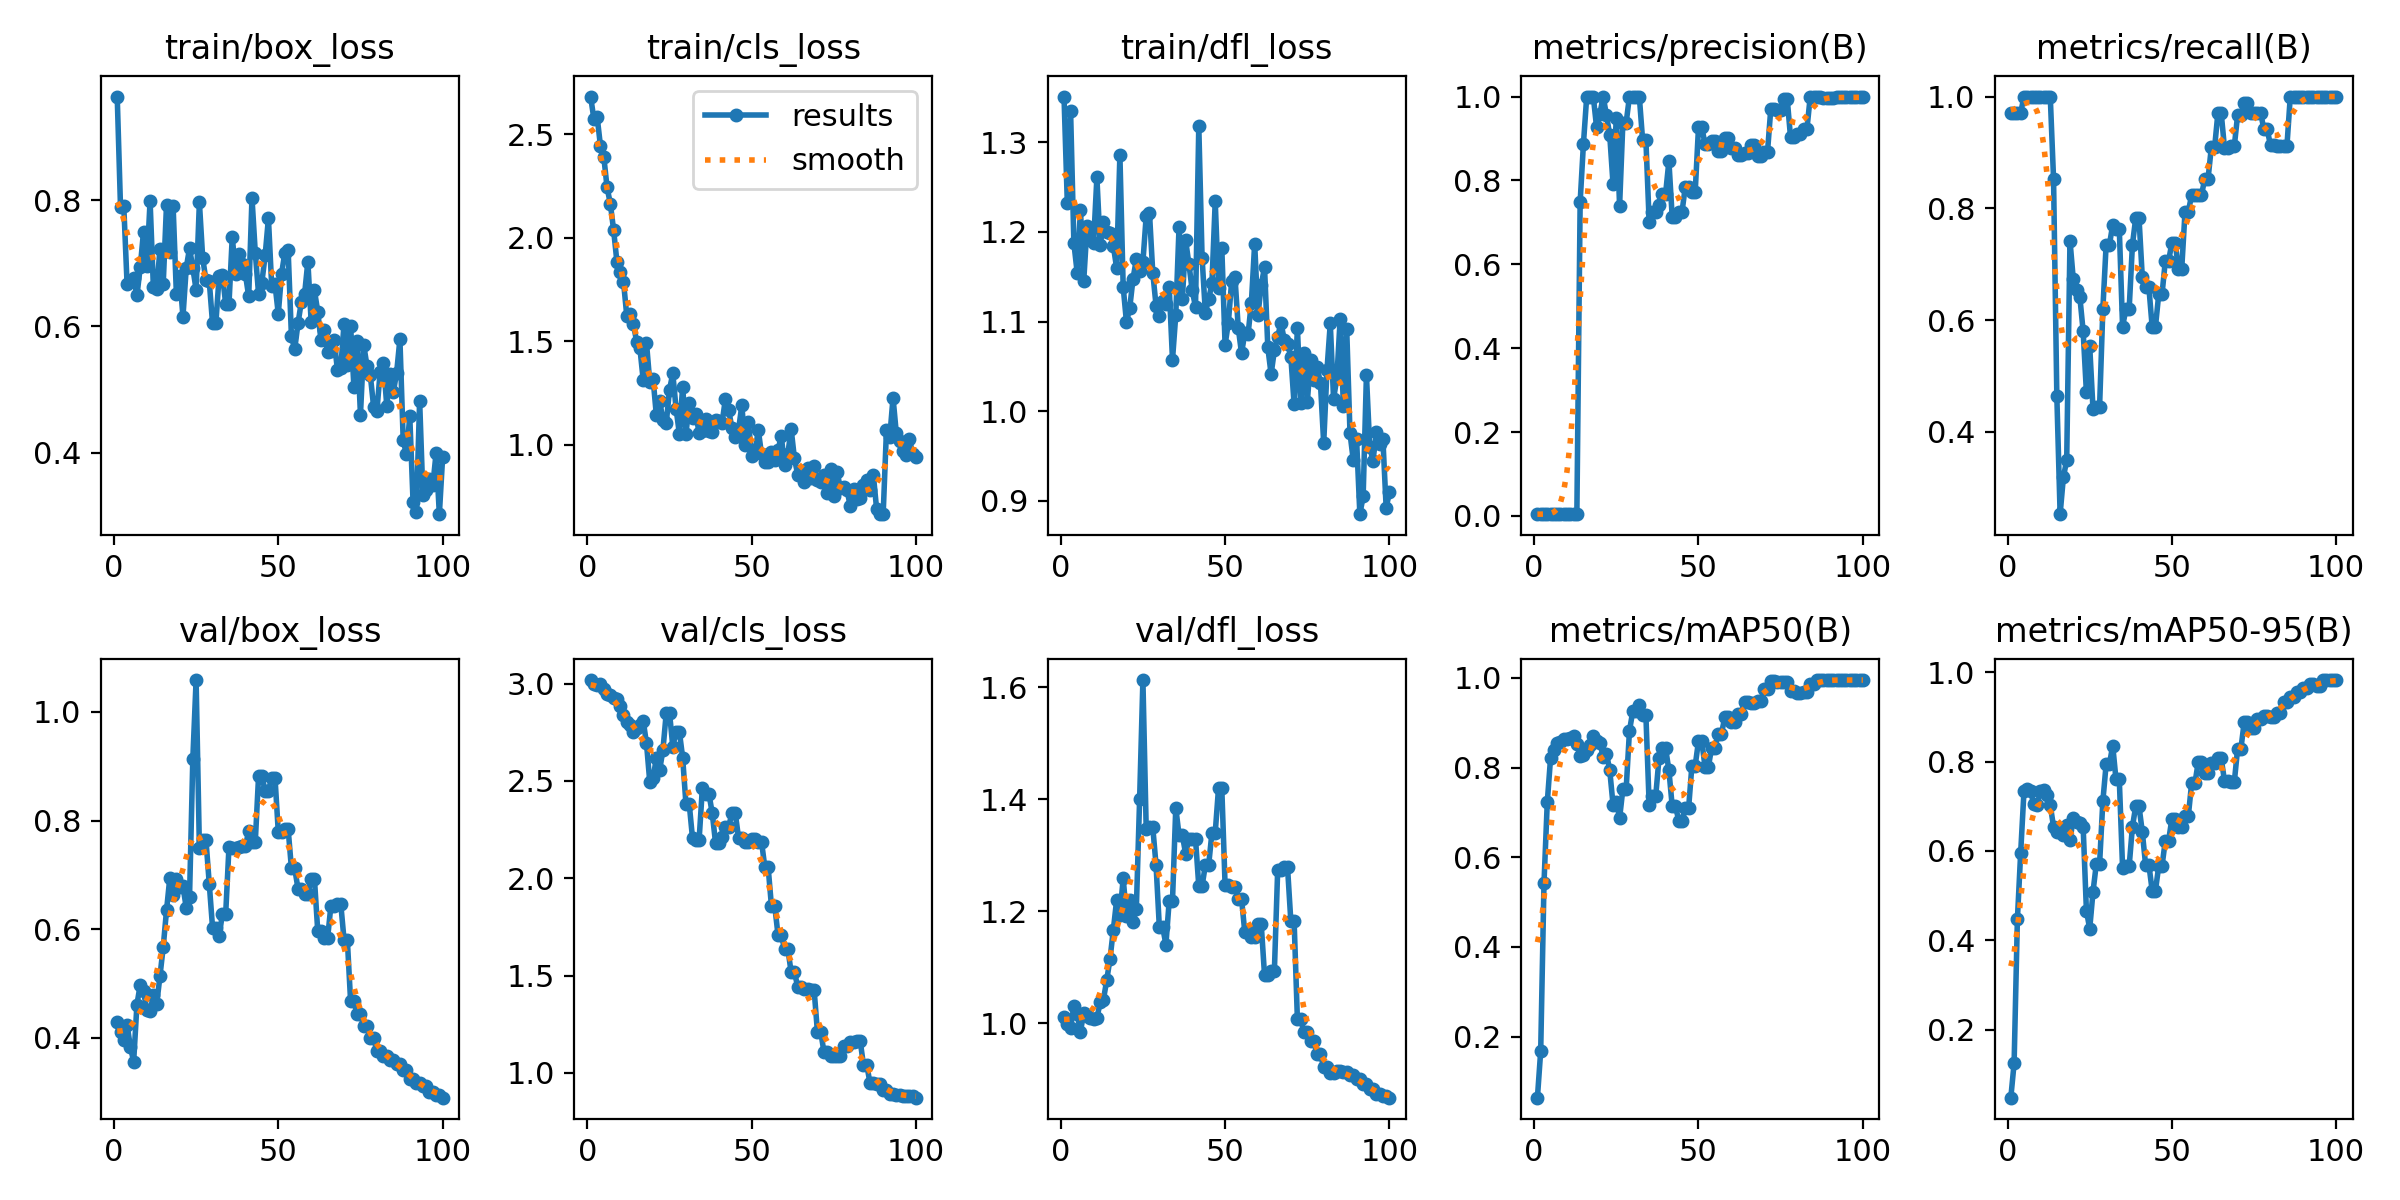

Source data for this figure (header and first rows):
epoch, time, train/box_loss, train/cls_loss, train/dfl_loss, metrics/precision(B), metrics/recall(B), metrics/mAP50(B), metrics/mAP50-95(B), val/box_loss, val/cls_loss, val/dfl_loss, lr/pg0, lr/pg1, lr/pg2
1, 14.97, 0.9644, 2.682, 1.351, 0.00423, 0.9706, 0.06382, 0.04751, 0.43, 3.018, 1.011, 2e-05, 2e-05, 2e-05
2, 27.75, 0.7894, 2.573, 1.233, 0.00423, 0.9706, 0.1679, 0.1243, 0.4107, 2.995, 0.9984, 5.9406e-05, 5.9406e-05, 5.9406e-05
3, 44.28, 0.7904, 2.582, 1.335, 0.00423, 0.9706, 0.542, 0.4467, 0.3952, 2.995, 0.9919, 9.802e-05, 9.802e-05, 9.802e-05
4, 58.6, 0.6673, 2.443, 1.188, 0.00423, 0.9706, 0.7227, 0.5962, 0.4244, 2.996, 1.03, 0.0001358, 0.0001358, 0.0001358
5, 71.6, 0.672, 2.392, 1.155, 0.00436, 1, 0.8212, 0.7331, 0.3835, 2.971, 1.015, 0.0001729, 0.0001729, 0.0001729
6, 84.6, 0.6766, 2.244, 1.225, 0.00436, 1, 0.84, 0.7396, 0.3562, 2.949, 0.9848, 0.0002091, 0.0002091, 0.0002091
7, 97.5, 0.6491, 2.164, 1.146, 0.00436, 1, 0.8539, 0.7341, 0.4613, 2.943, 1.018, 0.0002446, 0.0002446, 0.0002446
8, 111.5, 0.6936, 2.036, 1.206, 0.00436, 1, 0.8561, 0.7048, 0.4979, 2.928, 1.013, 0.0002792, 0.0002792, 0.0002792
9, 124.1, 0.7502, 1.883, 1.191, 0.00436, 1, 0.8632, 0.7029, 0.4863, 2.921, 1.009, 0.0003131, 0.0003131, 0.0003131
10, 136.1, 0.6956, 1.834, 1.188, 0.00436, 1, 0.8633, 0.7337, 0.4511, 2.885, 1.007, 0.0003461, 0.0003461, 0.0003461
11, 149, 0.799, 1.788, 1.261, 0.00436, 1, 0.8659, 0.7354, 0.4489, 2.838, 1.008, 0.0003784, 0.0003784, 0.0003784
12, 163.3, 0.6622, 1.623, 1.185, 0.00436, 1, 0.87, 0.726, 0.4788, 2.805, 1.037, 0.0004099, 0.0004099, 0.0004099
13, 177.1, 0.6591, 1.631, 1.211, 0.00436, 1, 0.8532, 0.7027, 0.4618, 2.788, 1.042, 0.0004406, 0.0004406, 0.0004406
14, 189.8, 0.7222, 1.584, 1.2, 0.7486, 0.8529, 0.8262, 0.6541, 0.5134, 2.751, 1.077, 0.0004705, 0.0004705, 0.0004705
15, 208.6, 0.6679, 1.498, 1.199, 0.8874, 0.4639, 0.8283, 0.6425, 0.5677, 2.771, 1.115, 0.0004996, 0.0004996, 0.0004996
16, 231.2, 0.7931, 1.465, 1.185, 1, 0.2529, 0.8381, 0.6507, 0.6347, 2.788, 1.166, 0.0005279, 0.0005279, 0.0005279
17, 247.9, 0.7174, 1.312, 1.16, 1, 0.3195, 0.8502, 0.6362, 0.6946, 2.809, 1.219, 0.0005555, 0.0005555, 0.0005555
18, 262.7, 0.7911, 1.491, 1.286, 1, 0.3492, 0.8704, 0.6587, 0.6624, 2.692, 1.194, 0.0005822, 0.0005822, 0.0005822
19, 285.4, 0.6514, 1.302, 1.139, 0.9265, 0.7422, 0.859, 0.6235, 0.6929, 2.494, 1.258, 0.0006081, 0.0006081, 0.0006081
20, 307.7, 0.68, 1.318, 1.099, 0.9581, 0.6733, 0.8553, 0.6739, 0.678, 2.512, 1.192, 0.0006333, 0.0006333, 0.0006333
21, 330.4, 0.6154, 1.141, 1.116, 1, 0.6547, 0.824, 0.665, 0.6788, 2.619, 1.22, 0.0006576, 0.0006576, 0.0006576
22, 355.3, 0.6927, 1.21, 1.148, 0.9561, 0.6414, 0.8311, 0.6628, 0.6396, 2.555, 1.181, 0.0006812, 0.0006812, 0.0006812
23, 380.9, 0.7239, 1.12, 1.17, 0.908, 0.5805, 0.794, 0.6546, 0.6595, 2.659, 1.204, 0.000704, 0.000704, 0.000704
24, 404, 0.6926, 1.102, 1.156, 0.7921, 0.4706, 0.7174, 0.4663, 0.9135, 2.847, 1.399, 0.000726, 0.000726, 0.000726
25, 425.4, 0.6581, 1.266, 1.166, 0.9495, 0.5534, 0.7228, 0.4257, 1.059, 2.85, 1.612, 0.0007472, 0.0007472, 0.0007472
26, 446.7, 0.7967, 1.344, 1.218, 0.7396, 0.4412, 0.6871, 0.5083, 0.7499, 2.676, 1.347, 0.0007675, 0.0007675, 0.0007675
27, 467.9, 0.7086, 1.174, 1.221, 0.9379, 0.4443, 0.7522, 0.5701, 0.7641, 2.753, 1.35, 0.0007872, 0.0007872, 0.0007872
28, 489.2, 0.6728, 1.052, 1.155, 0.9379, 0.4443, 0.7522, 0.5701, 0.7641, 2.753, 1.35, 0.000806, 0.000806, 0.000806
29, 512, 0.6715, 1.28, 1.118, 1, 0.6197, 0.8814, 0.7116, 0.6838, 2.62, 1.282, 0.000824, 0.000824, 0.000824
30, 535.9, 0.6051, 1.052, 1.107, 1, 0.7349, 0.9249, 0.7942, 0.6031, 2.381, 1.171, 0.0008412, 0.0008412, 0.0008412
31, 561.3, 0.6046, 1.199, 1.123, 1, 0.7349, 0.9249, 0.7942, 0.6031, 2.381, 1.171, 0.0008577, 0.0008577, 0.0008577
32, 586.1, 0.6795, 1.129, 1.119, 1, 0.7707, 0.9384, 0.836, 0.5871, 2.205, 1.14, 0.0008733, 0.0008733, 0.0008733
33, 609.7, 0.6822, 1.147, 1.139, 0.8964, 0.7636, 0.9162, 0.7601, 0.6284, 2.196, 1.218, 0.0008882, 0.0008882, 0.0008882
34, 632.3, 0.6352, 1.057, 1.057, 0.8964, 0.7636, 0.9162, 0.7601, 0.6284, 2.196, 1.218, 0.0009022, 0.0009022, 0.0009022
35, 654.6, 0.6354, 1.067, 1.107, 0.7007, 0.5882, 0.7167, 0.5622, 0.7516, 2.464, 1.384, 0.0009155, 0.0009155, 0.0009155
36, 677.2, 0.7424, 1.126, 1.206, 0.7247, 0.6195, 0.7373, 0.5659, 0.7503, 2.433, 1.335, 0.000928, 0.000928, 0.000928
37, 699.3, 0.6837, 1.066, 1.125, 0.7247, 0.6195, 0.7373, 0.5659, 0.7503, 2.433, 1.335, 0.0009397, 0.0009397, 0.0009397
38, 721.8, 0.7146, 1.061, 1.191, 0.7426, 0.7353, 0.8213, 0.6545, 0.7519, 2.334, 1.302, 0.0009505, 0.0009505, 0.0009505
39, 744.3, 0.6988, 1.12, 1.164, 0.7688, 0.7825, 0.8425, 0.6999, 0.7532, 2.183, 1.329, 0.0009607, 0.0009607, 0.0009607
40, 766.8, 0.6827, 1.115, 1.135, 0.7688, 0.7825, 0.8425, 0.6999, 0.7532, 2.183, 1.329, 0.00097, 0.00097, 0.00097
41, 789, 0.6475, 1.106, 1.116, 0.8458, 0.6765, 0.7939, 0.6425, 0.7801, 2.212, 1.329, 0.0009785, 0.0009785, 0.0009785
42, 811.8, 0.8037, 1.22, 1.318, 0.7132, 0.6585, 0.7144, 0.5691, 0.7605, 2.265, 1.245, 0.0009862, 0.0009862, 0.0009862
43, 834.2, 0.7171, 1.167, 1.171, 0.7132, 0.6585, 0.7144, 0.5691, 0.7605, 2.265, 1.245, 0.0009931, 0.0009931, 0.0009931
44, 857.6, 0.6518, 1.079, 1.11, 0.7257, 0.5882, 0.6809, 0.5113, 0.8816, 2.335, 1.282, 0.0009993, 0.0009993, 0.0009993
45, 880.2, 0.6696, 1.035, 1.125, 0.7257, 0.5882, 0.6809, 0.5113, 0.8816, 2.335, 1.282, 0.001005, 0.001005, 0.001005
46, 892.6, 0.7125, 1.071, 1.143, 0.7855, 0.6463, 0.7098, 0.5662, 0.8548, 2.208, 1.34, 0.001009, 0.001009, 0.001009
47, 905.2, 0.7713, 1.19, 1.234, 0.7855, 0.6463, 0.7098, 0.5662, 0.8548, 2.208, 1.34, 0.001013, 0.001013, 0.001013
48, 916.4, 0.6637, 0.9963, 1.138, 0.7725, 0.7059, 0.8044, 0.6231, 0.8791, 2.183, 1.419, 0.001016, 0.001016, 0.001016
49, 927.8, 0.6665, 1.109, 1.182, 0.7725, 0.7059, 0.8044, 0.6231, 0.8791, 2.183, 1.419, 0.001018, 0.001018, 0.001018
50, 938.9, 0.62, 0.9451, 1.074, 0.9262, 0.7385, 0.8584, 0.672, 0.7793, 2.203, 1.246, 0.00102, 0.00102, 0.00102
51, 951.2, 0.6834, 0.9595, 1.099, 0.9262, 0.7385, 0.8584, 0.672, 0.7793, 2.203, 1.246, 0.00101, 0.00101, 0.00101
52, 965.6, 0.7171, 1.072, 1.145, 0.8869, 0.6924, 0.8012, 0.6529, 0.7844, 2.186, 1.242, 0.0009902, 0.0009902, 0.0009902
53, 978, 0.7205, 0.9529, 1.15, 0.8869, 0.6924, 0.8012, 0.6529, 0.7844, 2.186, 1.242, 0.0009704, 0.0009704, 0.0009704
54, 989.7, 0.5841, 0.9175, 1.093, 0.8951, 0.7941, 0.844, 0.6782, 0.7119, 2.057, 1.222, 0.0009506, 0.0009506, 0.0009506
55, 1003, 0.5642, 0.9168, 1.065, 0.8951, 0.7941, 0.844, 0.6782, 0.7119, 2.057, 1.222, 0.0009308, 0.0009308, 0.0009308
56, 1016, 0.6047, 0.9636, 1.087, 0.8703, 0.8235, 0.8756, 0.7512, 0.6745, 1.859, 1.162, 0.000911, 0.000911, 0.000911
57, 1030, 0.6386, 0.9236, 1.086, 0.8703, 0.8235, 0.8756, 0.7512, 0.6745, 1.859, 1.162, 0.0008912, 0.0008912, 0.0008912
58, 1042, 0.6511, 0.9728, 1.121, 0.9006, 0.8235, 0.9119, 0.7981, 0.6649, 1.71, 1.153, 0.0008714, 0.0008714, 0.0008714
59, 1054, 0.7028, 1.041, 1.187, 0.9006, 0.8235, 0.9119, 0.7981, 0.6649, 1.71, 1.153, 0.0008516, 0.0008516, 0.0008516
60, 1067, 0.6074, 0.9011, 1.107, 0.8765, 0.8529, 0.9004, 0.7749, 0.6926, 1.636, 1.176, 0.0008318, 0.0008318, 0.0008318
... 40 more rows
